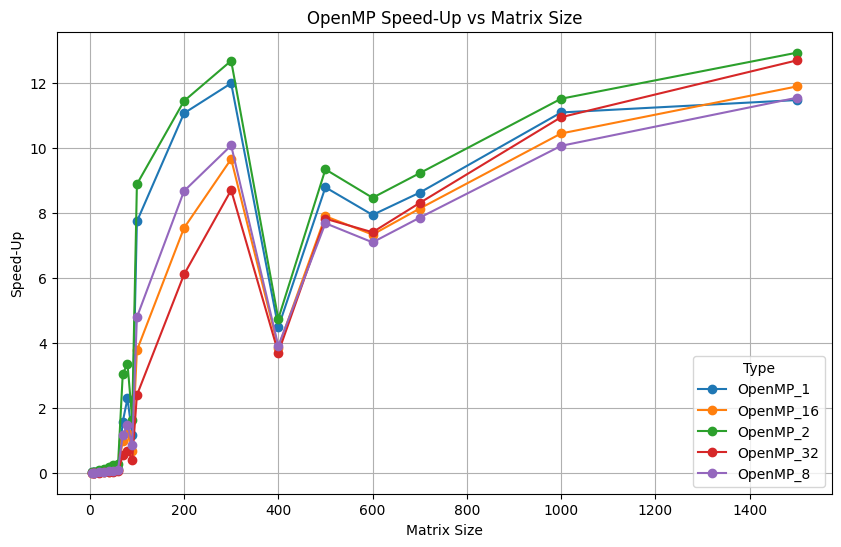

The data file committed next to this chart (first rows):
Matrix Size, Time (ms), Type, Speed-Up
5, 0.121, OpenMP_1, 0.02479
8, 0.253, OpenMP_1, 0.02767
10, 0.37, OpenMP_1, 0.02703
20, 1.463, OpenMP_1, 0.04443
30, 2.499, OpenMP_1, 0.08443
40, 5.52, OpenMP_1, 0.08804
50, 7.578, OpenMP_1, 0.1296
60, 12.78, OpenMP_1, 0.1298
70, 17.08, OpenMP_1, 1.568
80, 17.54, OpenMP_1, 2.285
90, 22.04, OpenMP_1, 1.169
100, 22.89, OpenMP_1, 7.728
200, 121.2, OpenMP_1, 11.06
300, 369.9, OpenMP_1, 11.98
400, 827.8, OpenMP_1, 4.473
500, 1566, OpenMP_1, 8.779
600, 2651, OpenMP_1, 7.93
700, 4165, OpenMP_1, 8.615
1000, 11493, OpenMP_1, 11.08
1500, 41090, OpenMP_1, 11.46
2000, 88802, OpenMP_1, 
2500, 171413, OpenMP_1, 
3000, 300496, OpenMP_1, 
5, 1.624, OpenMP_16, 0.001847
8, 2.46, OpenMP_16, 0.002846
10, 3.03, OpenMP_16, 0.0033
20, 5.894, OpenMP_16, 0.01103
30, 9.45, OpenMP_16, 0.02233
40, 12.95, OpenMP_16, 0.03752
50, 17.27, OpenMP_16, 0.05685
60, 21.9, OpenMP_16, 0.0757
70, 27.14, OpenMP_16, 0.9866
80, 32.91, OpenMP_16, 1.218
90, 39.41, OpenMP_16, 0.6535
100, 47.01, OpenMP_16, 3.763
200, 178.1, OpenMP_16, 7.528
300, 459.2, OpenMP_16, 9.649
400, 961.4, OpenMP_16, 3.851
500, 1742, OpenMP_16, 7.891
600, 2871, OpenMP_16, 7.325
700, 4416, OpenMP_16, 8.125
1000, 12205, OpenMP_16, 10.43
1500, 39645, OpenMP_16, 11.88
2000, 92792, OpenMP_16, 
2500, 179142, OpenMP_16, 
3000, 307840, OpenMP_16, 
5, 0.162, OpenMP_2, 0.01852
8, 0.261, OpenMP_2, 0.02682
10, 0.332, OpenMP_2, 0.03012
20, 0.84, OpenMP_2, 0.07738
30, 1.635, OpenMP_2, 0.1291
40, 2.752, OpenMP_2, 0.1766
50, 4.311, OpenMP_2, 0.2278
60, 6.283, OpenMP_2, 0.2639
70, 8.82, OpenMP_2, 3.036
80, 11.93, OpenMP_2, 3.359
90, 15.74, OpenMP_2, 1.636
100, 19.93, OpenMP_2, 8.875
200, 117.2, OpenMP_2, 11.43
300, 349.7, OpenMP_2, 12.67
... 55 more rows
